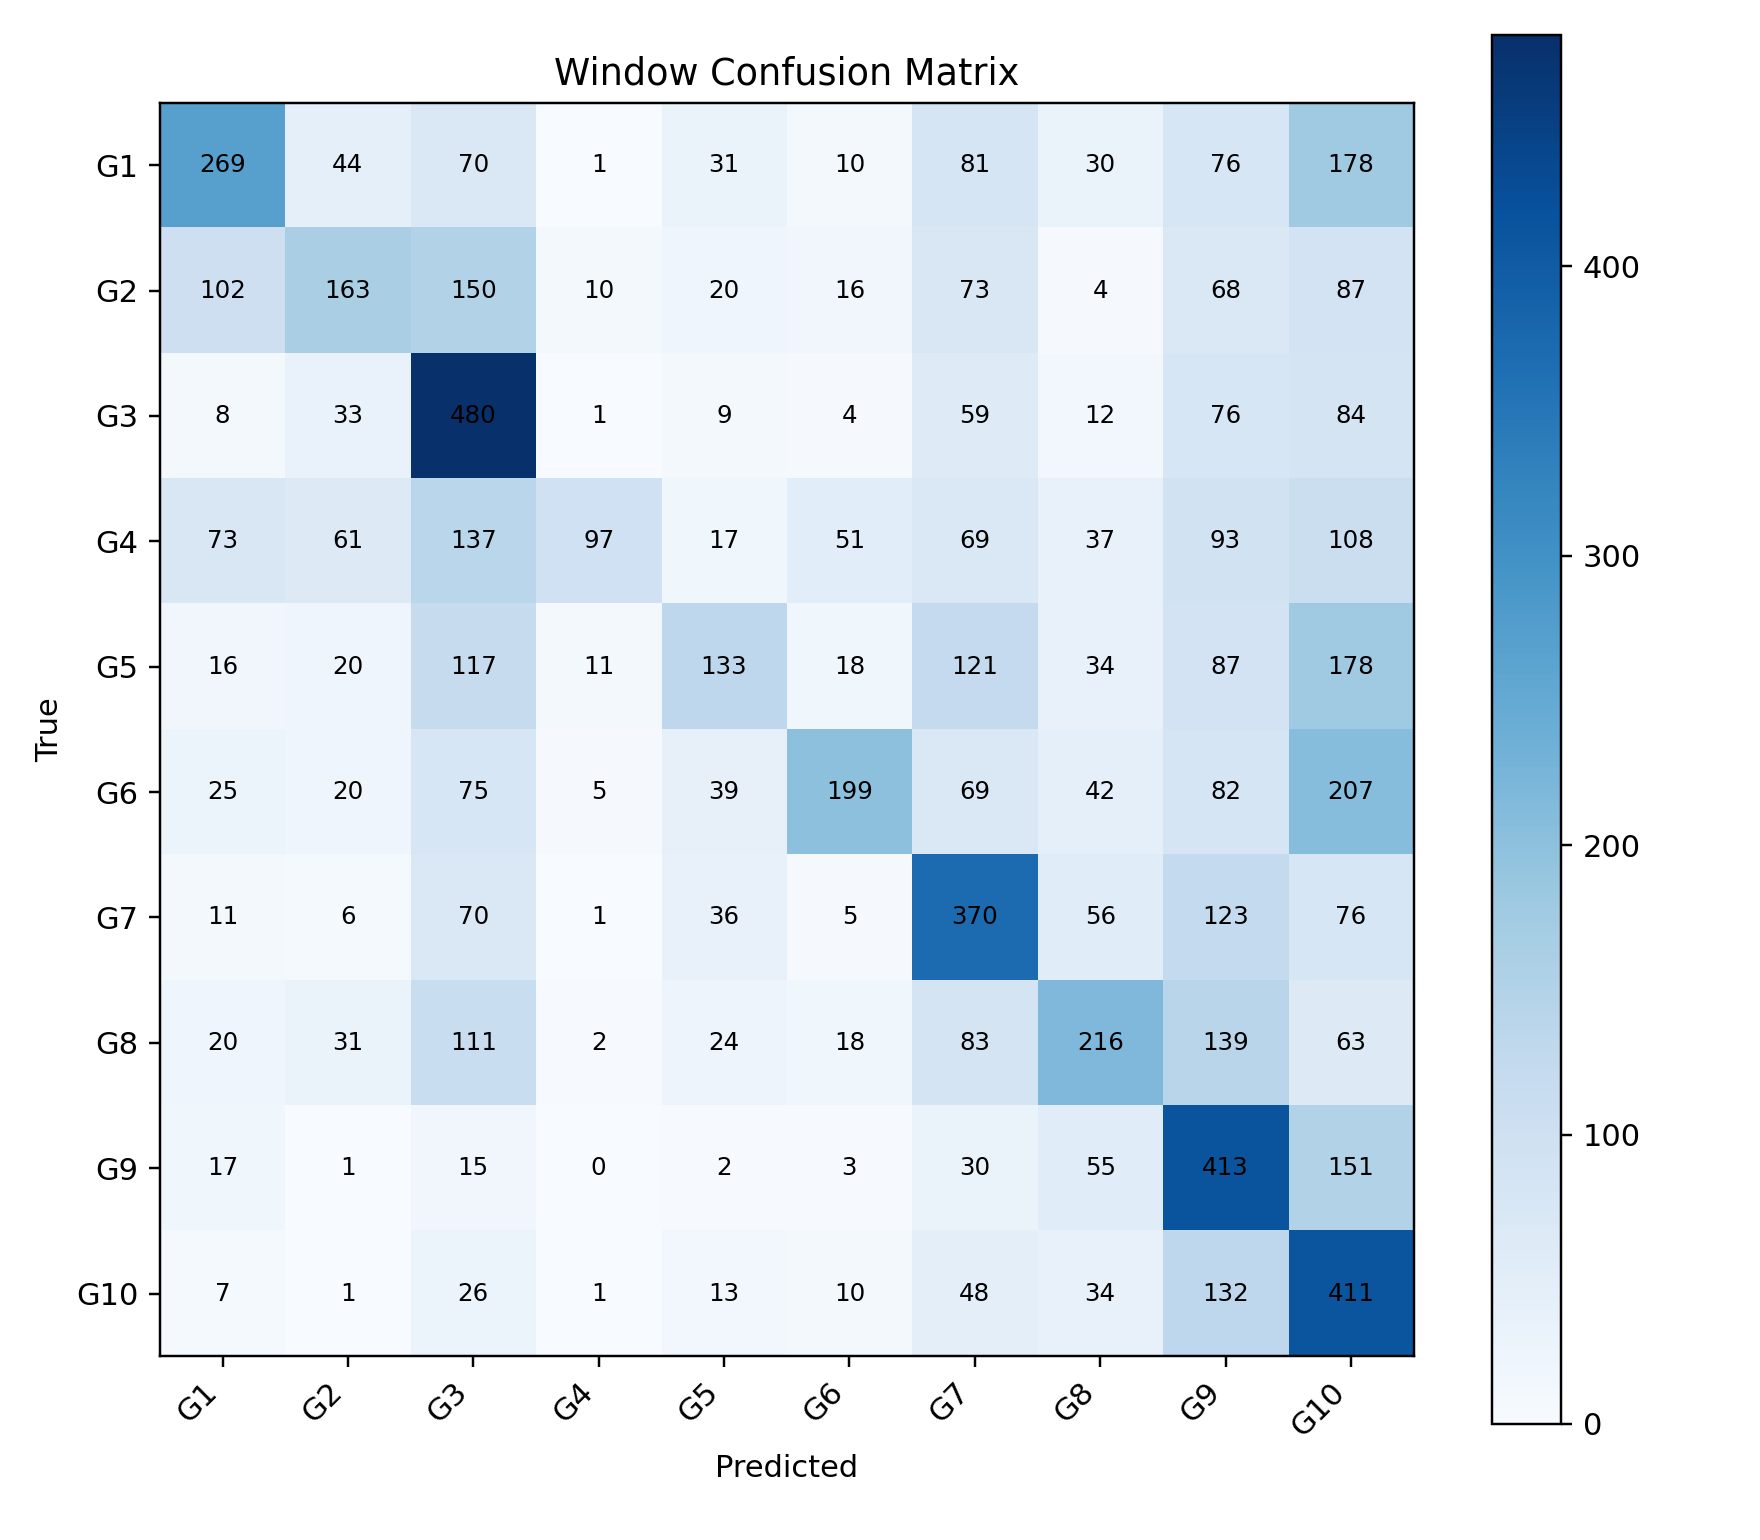

Values plotted in this chart, from the file beside it:
, G1, G2, G3, G4, G5, G6, G7, G8, G9, G10
G1, 269, 44, 70, 1, 31, 10, 81, 30, 76, 178
G2, 102, 163, 150, 10, 20, 16, 73, 4, 68, 87
G3, 8, 33, 480, 1, 9, 4, 59, 12, 76, 84
G4, 73, 61, 137, 97, 17, 51, 69, 37, 93, 108
G5, 16, 20, 117, 11, 133, 18, 121, 34, 87, 178
G6, 25, 20, 75, 5, 39, 199, 69, 42, 82, 207
G7, 11, 6, 70, 1, 36, 5, 370, 56, 123, 76
G8, 20, 31, 111, 2, 24, 18, 83, 216, 139, 63
G9, 17, 1, 15, 0, 2, 3, 30, 55, 413, 151
G10, 7, 1, 26, 1, 13, 10, 48, 34, 132, 411
